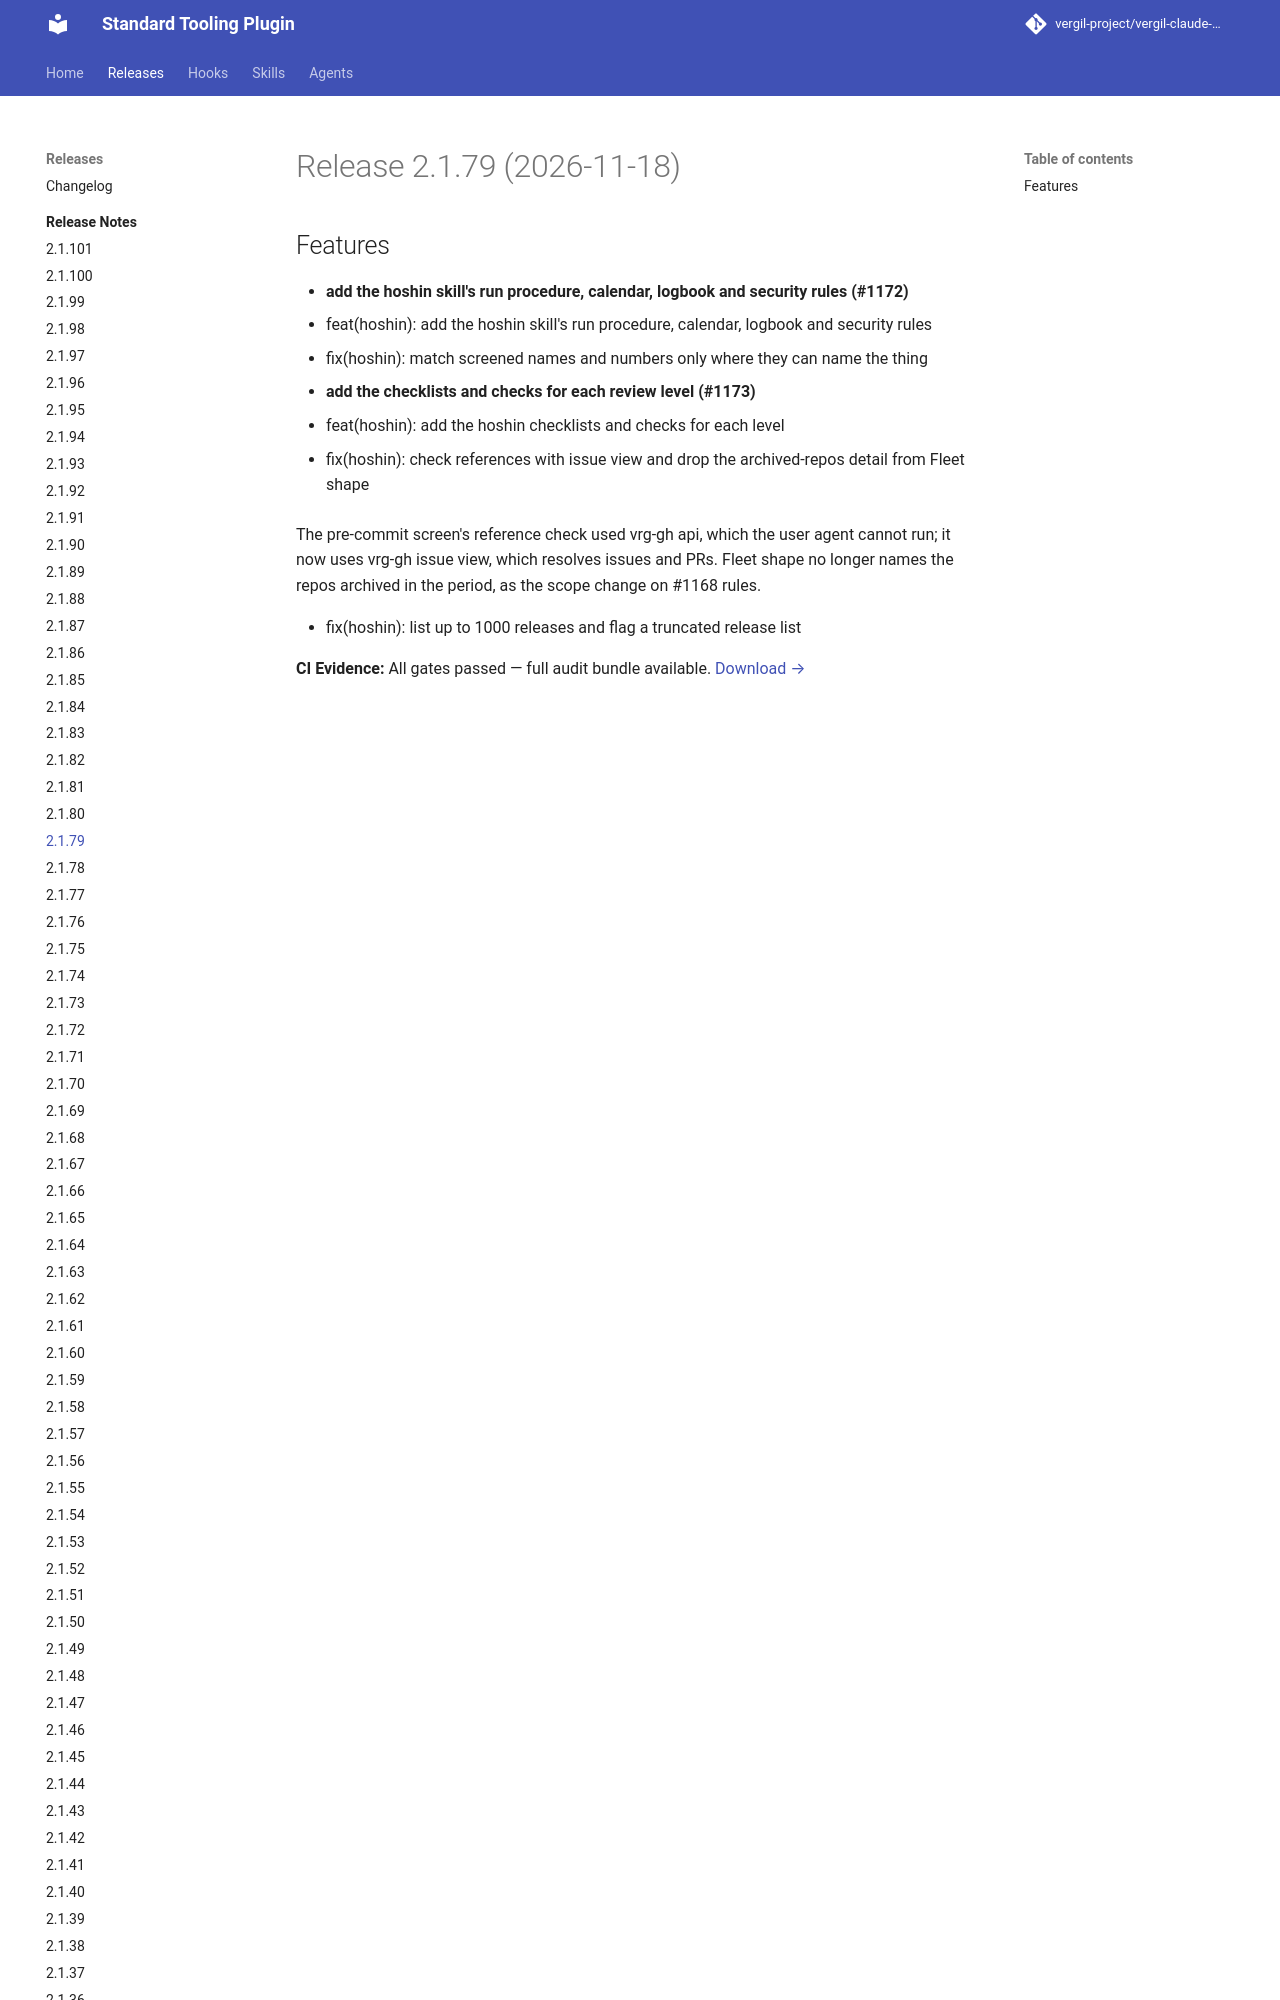

repository: vergil-project/vergil-claude-plugin · page: dev/releases/v2.1.79/index.html · generator: mkdocs

# Release 2.1.79 (2026-11-18)

## Features

- **add the hoshin skill's run procedure, calendar, logbook and security rules (#1172)**
  * feat(hoshin): add the hoshin skill's run procedure, calendar, logbook and security rules

  * fix(hoshin): match screened names and numbers only where they can name the thing
